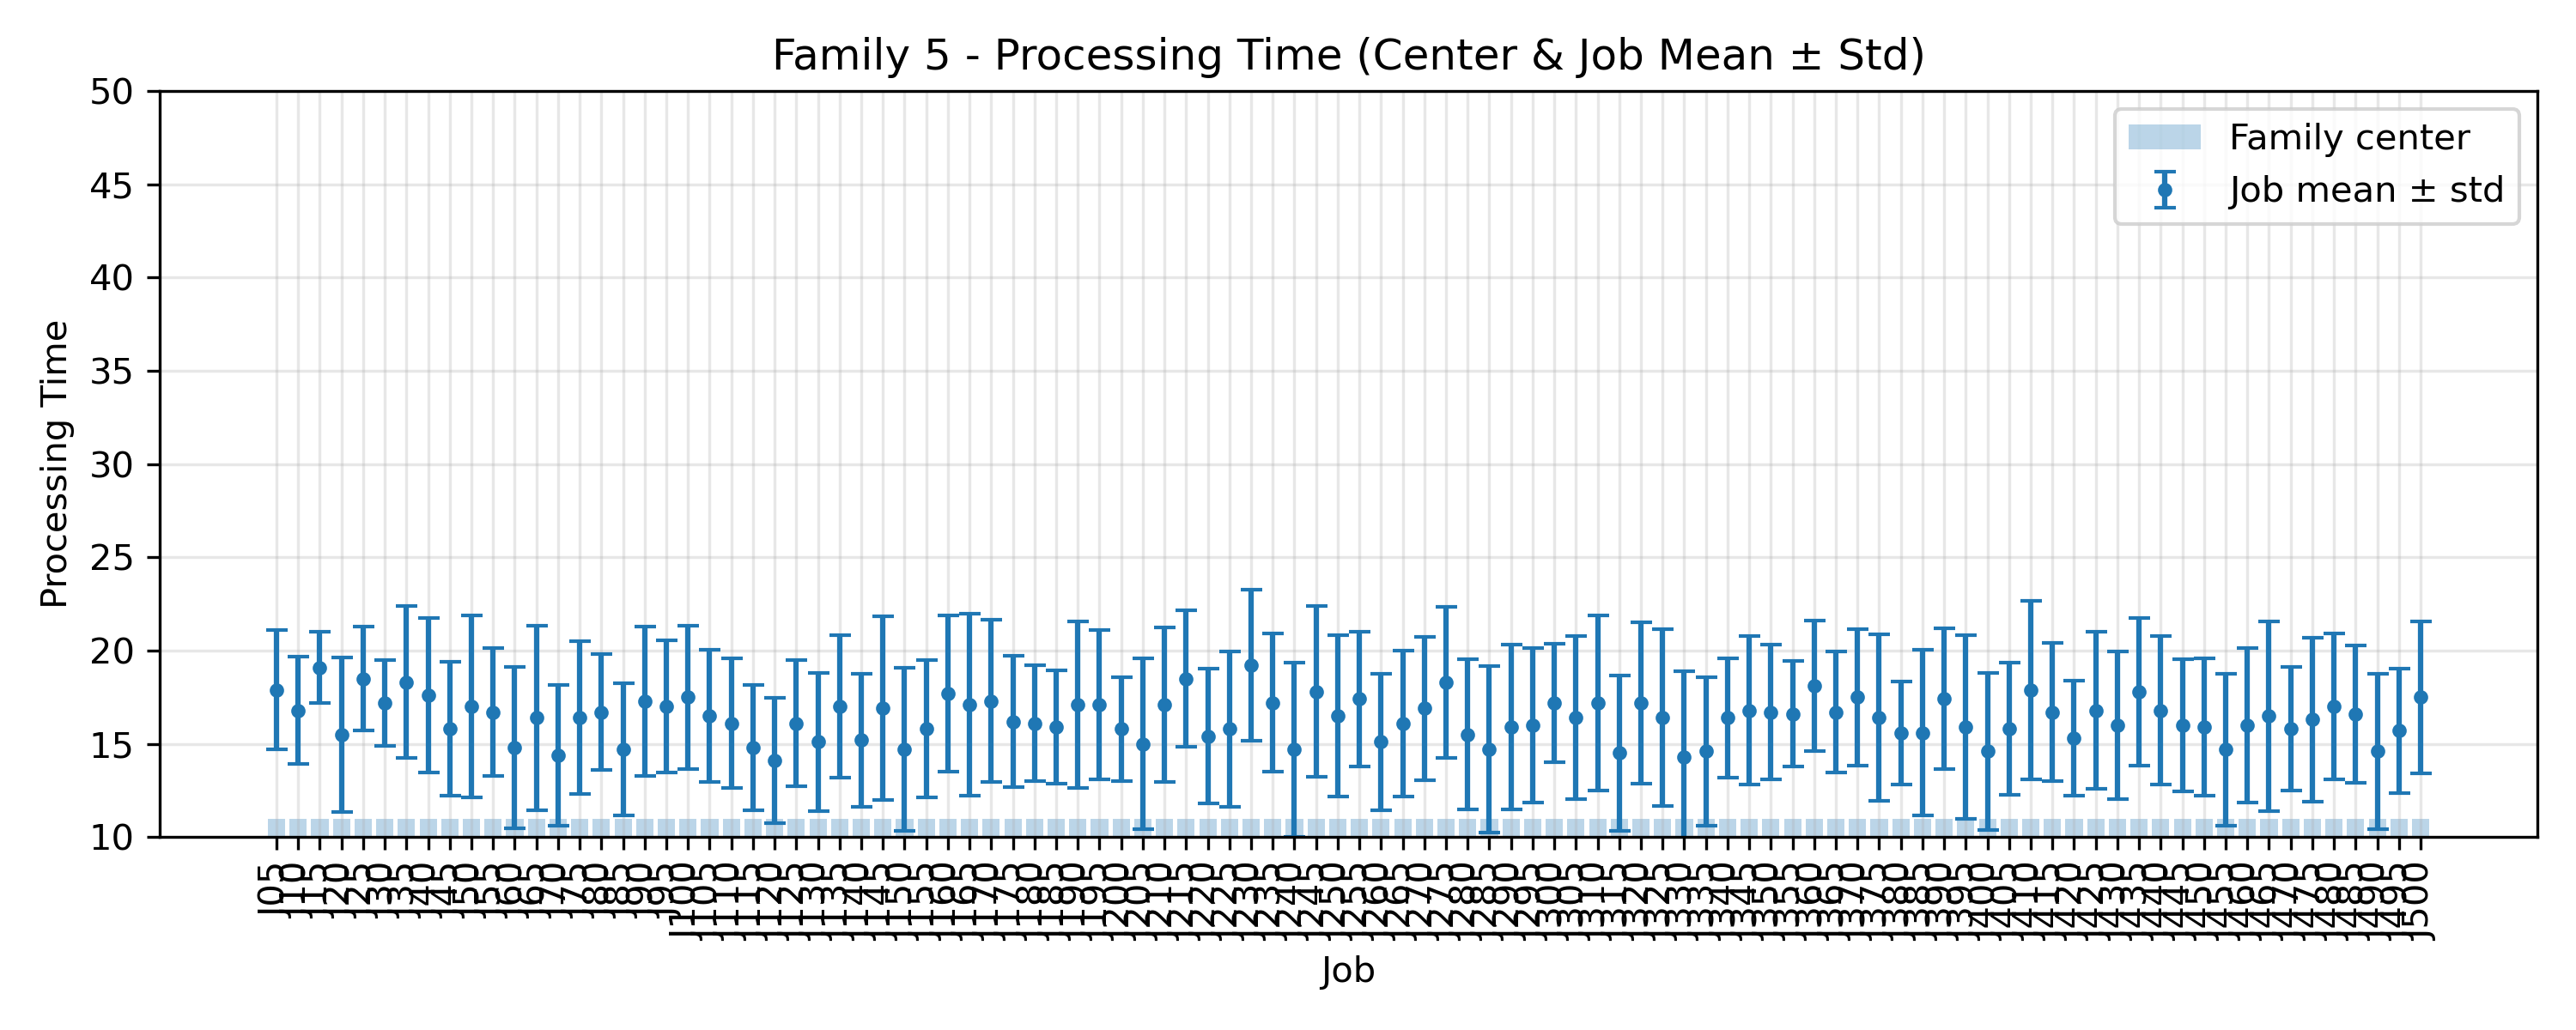

Source data for this figure (header and first rows):
JobIndex, JobCode, MeanProcessingTime, StdProcessingTime, FamilyCenter
5, J05, 17.9, 3.208, 11.0
10, J10, 16.8, 2.891, 11.0
15, J15, 19.1, 1.921, 11.0
20, J20, 15.5, 4.129, 11.0
25, J25, 18.5, 2.766, 11.0
30, J30, 17.2, 2.315, 11.0
35, J35, 18.3, 4.076, 11.0
40, J40, 17.6, 4.128, 11.0
45, J45, 15.8, 3.6, 11.0
50, J50, 17.0, 4.879, 11.0
55, J55, 16.7, 3.437, 11.0
60, J60, 14.8, 4.308, 11.0
65, J65, 16.4, 4.944, 11.0
70, J70, 14.4, 3.774, 11.0
75, J75, 16.4, 4.104, 11.0
80, J80, 16.7, 3.1, 11.0
85, J85, 14.7, 3.551, 11.0
90, J90, 17.3, 4.001, 11.0
95, J95, 17.0, 3.55, 11.0
100, J100, 17.5, 3.854, 11.0
105, J105, 16.5, 3.557, 11.0
110, J110, 16.1, 3.477, 11.0
115, J115, 14.8, 3.341, 11.0
120, J120, 14.1, 3.36, 11.0
125, J125, 16.1, 3.39, 11.0
130, J130, 15.1, 3.7, 11.0
135, J135, 17.0, 3.821, 11.0
140, J140, 15.2, 3.572, 11.0
145, J145, 16.9, 4.928, 11.0
150, J150, 14.7, 4.383, 11.0
155, J155, 15.8, 3.682, 11.0
160, J160, 17.7, 4.173, 11.0
165, J165, 17.1, 4.888, 11.0
170, J170, 17.3, 4.36, 11.0
175, J175, 16.2, 3.516, 11.0
180, J180, 16.1, 3.113, 11.0
185, J185, 15.9, 3.048, 11.0
190, J190, 17.1, 4.482, 11.0
195, J195, 17.1, 3.986, 11.0
200, J200, 15.8, 2.786, 11.0
205, J205, 15.0, 4.583, 11.0
210, J210, 17.1, 4.158, 11.0
215, J215, 18.5, 3.667, 11.0
220, J220, 15.4, 3.611, 11.0
225, J225, 15.8, 4.167, 11.0
230, J230, 19.2, 4.045, 11.0
235, J235, 17.2, 3.709, 11.0
240, J240, 14.7, 4.67, 11.0
245, J245, 17.8, 4.578, 11.0
250, J250, 16.5, 4.319, 11.0
255, J255, 17.4, 3.611, 11.0
260, J260, 15.1, 3.673, 11.0
265, J265, 16.1, 3.91, 11.0
270, J270, 16.9, 3.833, 11.0
275, J275, 18.3, 4.051, 11.0
280, J280, 15.5, 4.031, 11.0
285, J285, 14.7, 4.473, 11.0
290, J290, 15.9, 4.415, 11.0
295, J295, 16.0, 4.147, 11.0
300, J300, 17.2, 3.187, 11.0
... 40 more rows
